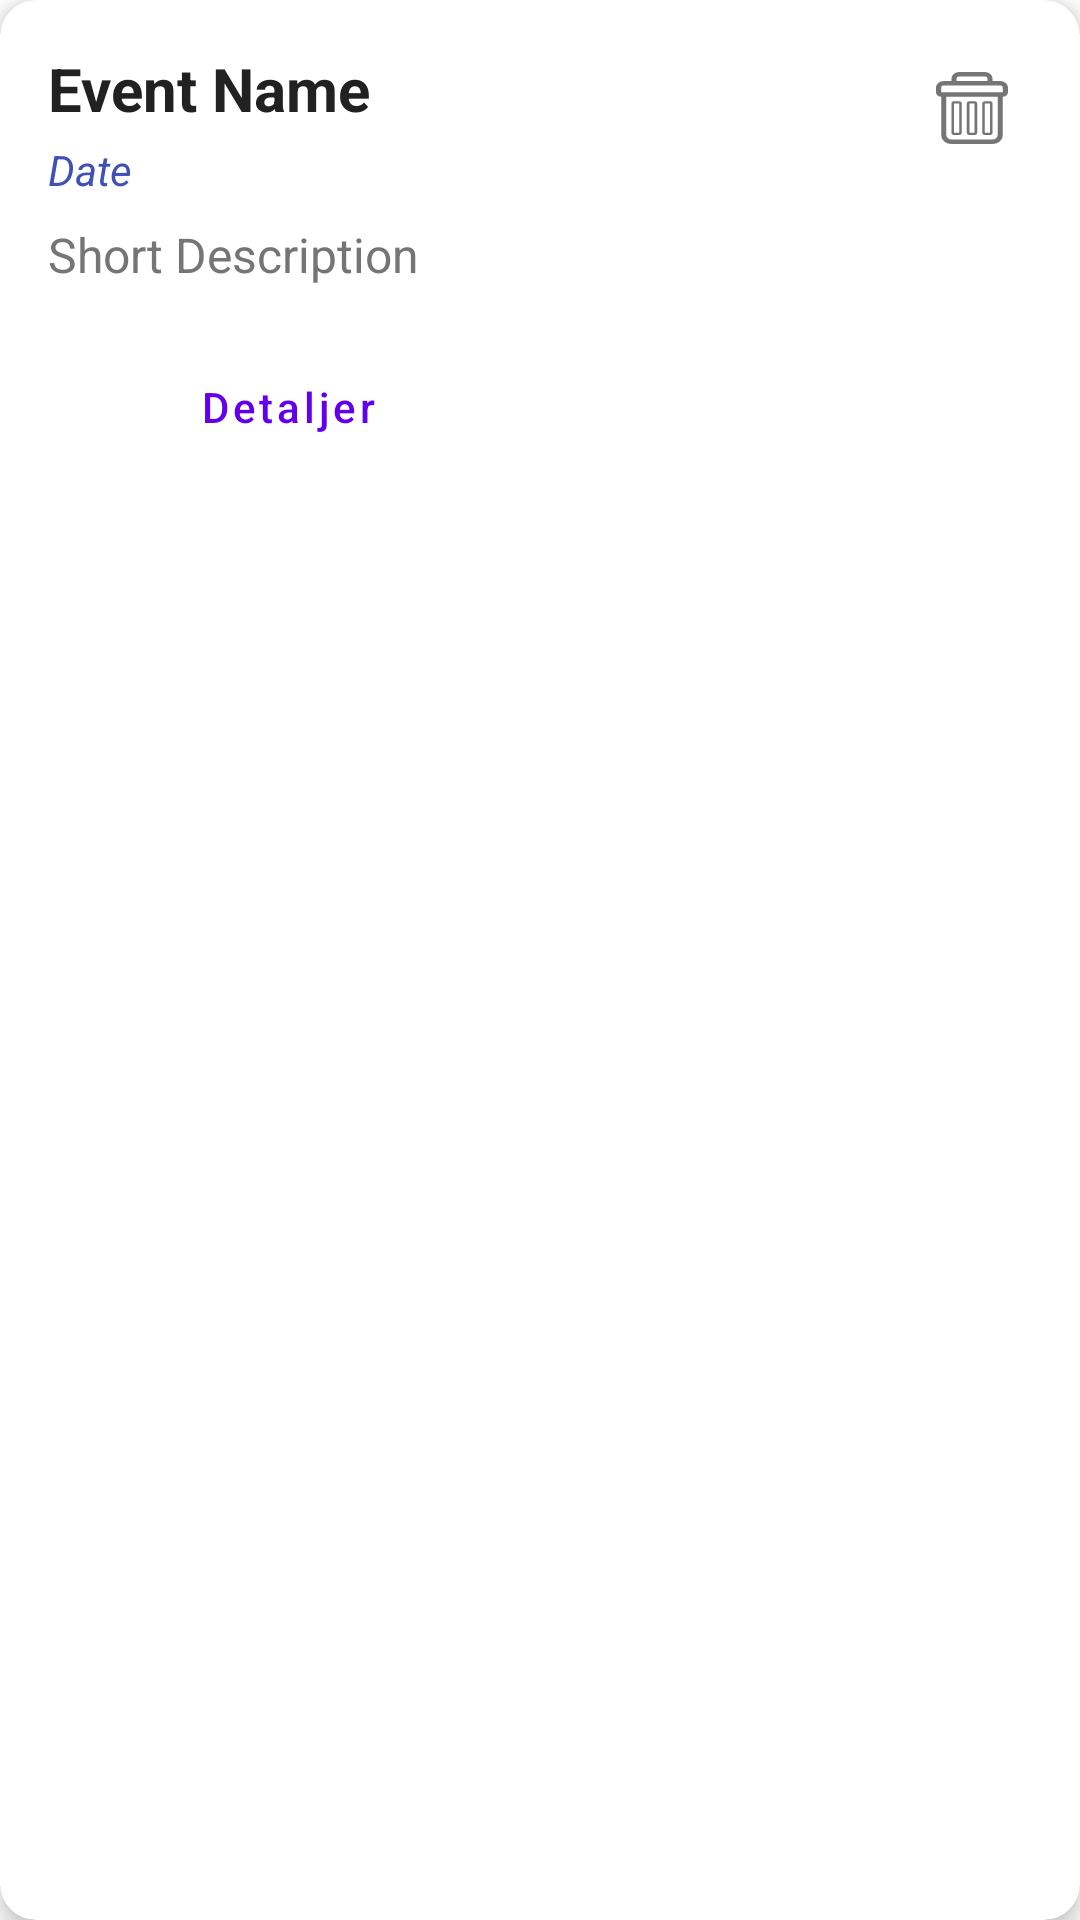

Layout XML and referenced resources for this Android screen:
<!-- AndroidManifest.xml: application theme Theme.Begivenheder -->
<!-- res/layout/event_item.xml -->
<?xml version="1.0" encoding="utf-8"?>
<com.google.android.material.card.MaterialCardView xmlns:android="http://schemas.android.com/apk/res/android"
    xmlns:app="http://schemas.android.com/apk/res-auto"
    android:layout_width="match_parent"
    android:layout_height="wrap_content"
    android:layout_marginHorizontal="16dp"
    android:layout_marginVertical="8dp"
    app:cardCornerRadius="12dp"
    app:cardElevation="4dp"
    app:cardBackgroundColor="@color/card_background">

    <LinearLayout
        android:layout_width="match_parent"
        android:layout_height="wrap_content"
        android:orientation="vertical">

        <ImageView
            android:id="@+id/ivEventItemImage"
            android:layout_width="match_parent"
            android:layout_height="140dp"
            android:scaleType="centerCrop"
            android:src="@drawable/ic_launcher_background"
            android:visibility="gone" />

        <LinearLayout
            android:layout_width="match_parent"
            android:layout_height="wrap_content"
            android:orientation="vertical"
            android:padding="16dp">

            <LinearLayout
                android:layout_width="match_parent"
                android:layout_height="wrap_content"
                android:orientation="horizontal">

                <LinearLayout
                    android:layout_width="0dp"
                    android:layout_height="wrap_content"
                    android:layout_weight="1"
                    android:orientation="vertical">

                    <TextView
                        android:id="@+id/tvEventName"
                        android:layout_width="match_parent"
                        android:layout_height="wrap_content"
                        android:text="Event Name"
                        android:textColor="@color/text_primary"
                        android:textSize="20sp"
                        android:textStyle="bold" />

                    <TextView
                        android:id="@+id/tvEventDate"
                        android:layout_width="match_parent"
                        android:layout_height="wrap_content"
                        android:layout_marginTop="4dp"
                        android:text="Date"
                        android:textColor="@color/primary"
                        android:textSize="14sp"
                        android:textStyle="italic" />
                </LinearLayout>

                <ImageButton
                    android:id="@+id/btnDelete"
                    android:layout_width="40dp"
                    android:layout_height="40dp"
                    android:background="?attr/selectableItemBackgroundBorderless"
                    android:contentDescription="Slet begivenhed"
                    android:padding="8dp"
                    android:scaleType="fitCenter"
                    android:src="@drawable/trash"
                    app:tint="@color/text_secondary" />
            </LinearLayout>

            <TextView
                android:id="@+id/tvEventShortDescription"
                android:layout_width="match_parent"
                android:layout_height="wrap_content"
                android:layout_marginTop="8dp"
                android:ellipsize="end"
                android:maxLines="2"
                android:text="Short Description"
                android:textColor="@color/text_secondary"
                android:textSize="16sp" />

            <LinearLayout
                android:layout_width="match_parent"
                android:layout_height="wrap_content"
                android:layout_marginTop="16dp"
                android:orientation="horizontal">

                <Button
                    android:id="@+id/btnDetails"
                    style="@style/Widget.MaterialComponents.Button.OutlinedButton"
                    android:layout_width="0dp"
                    android:layout_height="wrap_content"
                    android:layout_marginEnd="8dp"
                    android:layout_weight="1"
                    android:text="Detaljer"
                    android:textAllCaps="false" />

                <Button
                    android:id="@+id/btnRegister"
                    style="@style/Widget.MaterialComponents.Button"
                    android:layout_width="0dp"
                    android:layout_height="wrap_content"
                    android:layout_weight="1"
                    android:text="Tilmeld"
                    android:textAllCaps="false"
                    android:backgroundTint="@color/accent" />
            </LinearLayout>

        </LinearLayout>
    </LinearLayout>
</com.google.android.material.card.MaterialCardView>
<!-- resources referenced by this layout -->
<resources>
  <color name="accent">#FF4081</color>
  <color name="card_background">#FFFFFF</color>
  <color name="primary">#3F51B5</color>
  <color name="text_primary">#212121</color>
  <color name="text_secondary">#757575</color>
  <!-- drawable trash (drawable) -->
  <vector xmlns:android="http://schemas.android.com/apk/res/android"
      android:width="24dp"
      android:height="24dp"
      android:viewportWidth="875"
      android:viewportHeight="1000">
      <path
          android:fillColor="#FF000000"
          android:pathData="M0 281.296l0 -68.355q1.953 -37.107 29.295 -62.496t64.449 -25.389l93.744 0l0 -31.248q0 -39.06 27.342 -66.402t66.402 -27.342l312.48 0q39.06 0 66.402 27.342t27.342 66.402l0 31.248l93.744 0q37.107 0 64.449 25.389t29.295 62.496l0 68.355q0 25.389 -18.553 43.943t-43.943 18.553l0 531.216q0 52.731 -36.13 88.862t-88.862 36.13l-499.968 0q-52.731 0 -88.862 -36.13t-36.13 -88.862l0 -531.216q-25.389 0 -43.943 -18.553t-18.553 -43.943zm62.496 0l749.952 0l0 -62.496q0 -13.671 -8.789 -22.46t-22.46 -8.789l-687.456 0q-13.671 0 -22.46 8.789t-8.789 22.46l0 62.496zm62.496 593.712q0 25.389 18.553 43.943t43.943 18.553l499.968 0q25.389 0 43.943 -18.553t18.553 -43.943l0 -531.216l-624.96 0l0 531.216zm62.496 -31.248l0 -406.224q0 -13.671 8.789 -22.46t22.46 -8.789l62.496 0q13.671 0 22.46 8.789t8.789 22.46l0 406.224q0 13.671 -8.789 22.46t-22.46 8.789l-62.496 0q-13.671 0 -22.46 -8.789t-8.789 -22.46zm31.248 0l62.496 0l0 -406.224l-62.496 0l0 406.224zm31.248 -718.704l374.976 0l0 -31.248q0 -13.671 -8.789 -22.46t-22.46 -8.789l-312.48 0q-13.671 0 -22.46 8.789t-8.789 22.46l0 31.248zm124.992 718.704l0 -406.224q0 -13.671 8.789 -22.46t22.46 -8.789l62.496 0q13.671 0 22.46 8.789t8.789 22.46l0 406.224q0 13.671 -8.789 22.46t-22.46 8.789l-62.496 0q-13.671 0 -22.46 -8.789t-8.789 -22.46zm31.248 0l62.496 0l0 -406.224l-62.496 0l0 406.224zm156.24 0l0 -406.224q0 -13.671 8.789 -22.46t22.46 -8.789l62.496 0q13.671 0 22.46 8.789t8.789 22.46l0 406.224q0 13.671 -8.789 22.46t-22.46 8.789l-62.496 0q-13.671 0 -22.46 -8.789t-8.789 -22.46zm31.248 0l62.496 0l0 -406.224l-62.496 0l0 406.224z"/>
  </vector>
  <style name="Theme.Begivenheder" parent="Theme.MaterialComponents.DayNight.NoActionBar">
          
          <item name="colorPrimary">@color/purple_500</item>
          <item name="colorPrimaryVariant">@color/purple_700</item>
          <item name="colorOnPrimary">@color/white</item>
          
          <item name="colorSecondary">@color/teal_200</item>
          <item name="colorSecondaryVariant">@color/teal_700</item>
          <item name="colorOnSecondary">@color/black</item>
          
          <item name="android:statusBarColor">?attr/colorPrimaryVariant</item>
          
      </style>
  <color name="purple_500">#FF6200EE</color>
  <color name="purple_700">#FF3700B3</color>
  <color name="white">#FFFFFFFF</color>
  <color name="teal_200">#FF03DAC5</color>
  <color name="teal_700">#FF018786</color>
  <color name="black">#FF000000</color>
</resources>
